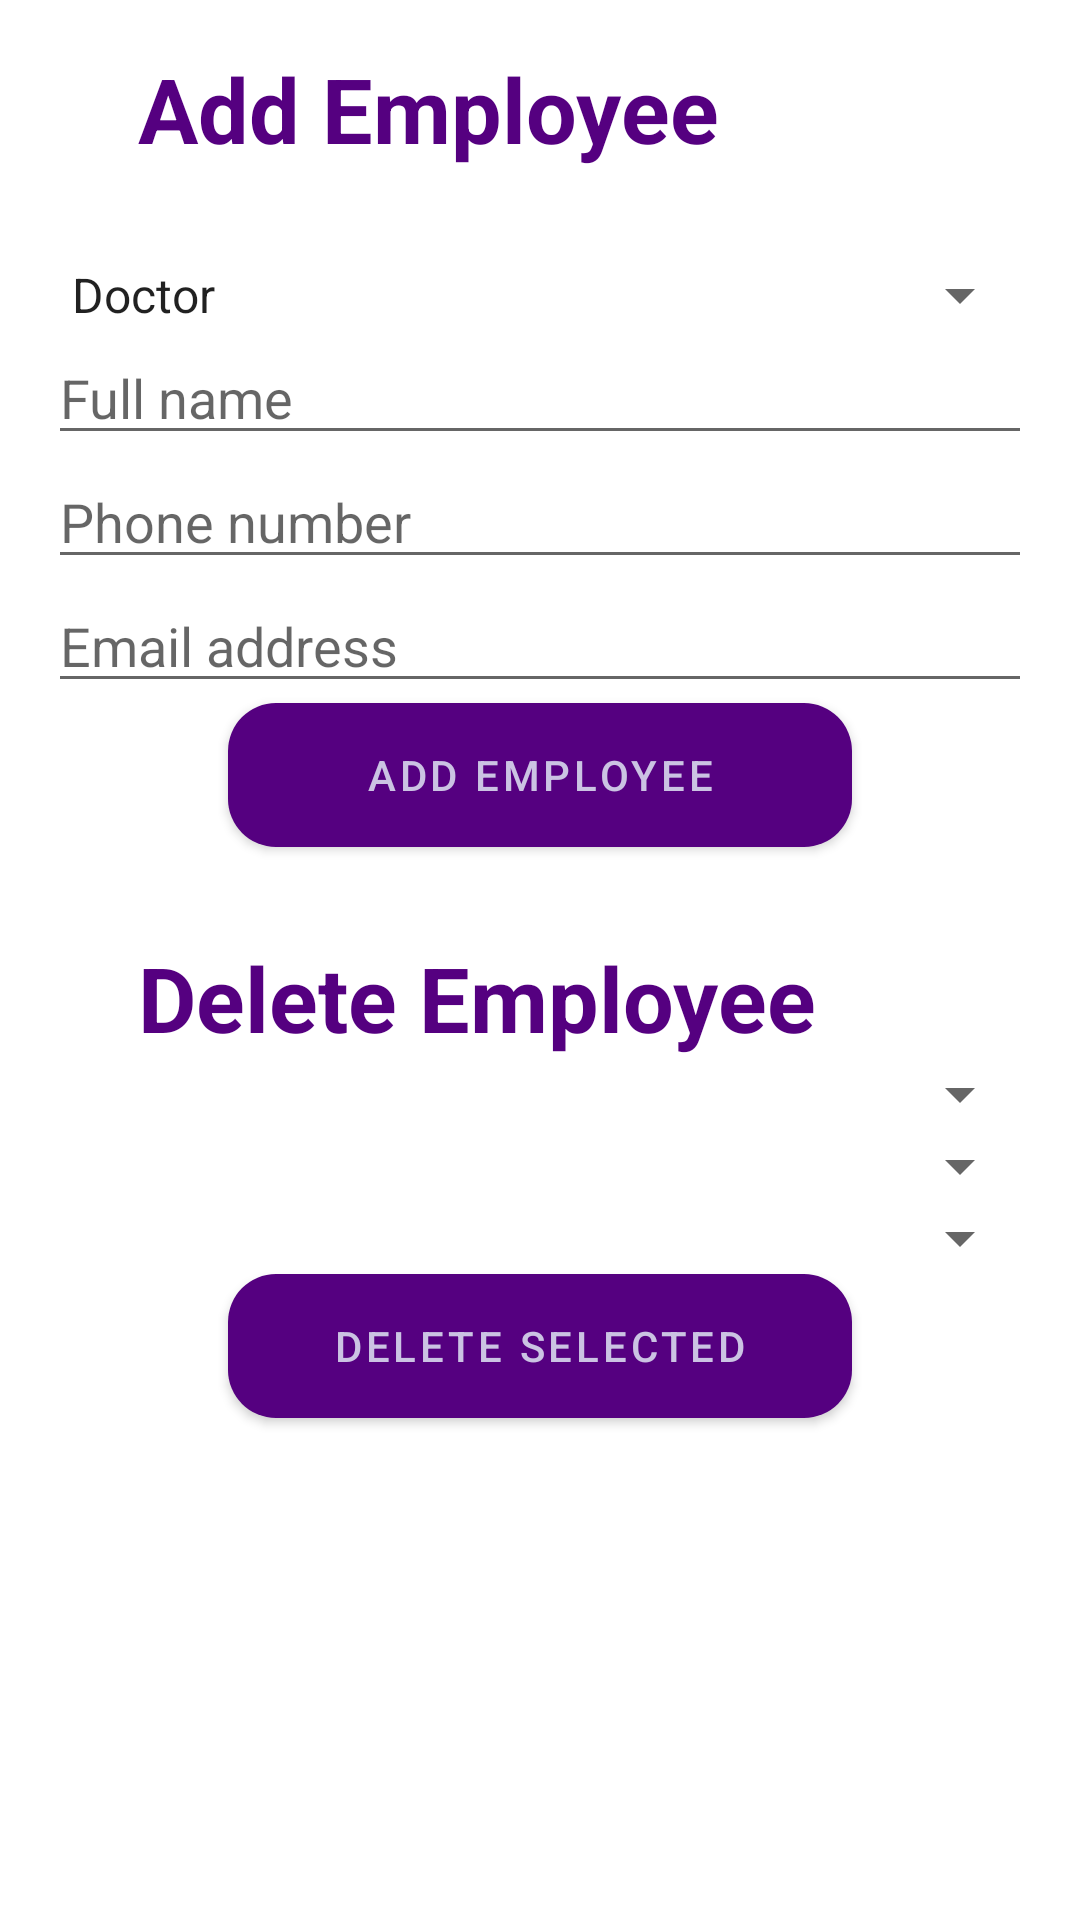

Android layout source for this screen:
<!-- AndroidManifest.xml: application theme Theme.DCM -->
<!-- res/layout/activity_role_center_dashboard.xml -->
<LinearLayout xmlns:android="http://schemas.android.com/apk/res/android"
    xmlns:tools="http://schemas.android.com/tools"
    android:id="@+id/root_layout"
    android:layout_width="match_parent"
    android:layout_height="match_parent"
    android:orientation="vertical"
    android:layout_marginTop="40dp"
    android:padding="16dp">

    <TextView
        android:layout_width="match_parent"
        android:layout_height="wrap_content"
        android:text="@string/add_employee"
        android:textColor="@color/darkPurple"
        android:layout_marginStart="30dp"
        android:textStyle="bold"
        android:textSize="30sp"
        />
    <Spinner
        android:id="@+id/spinner_employee_type"
        android:layout_width="match_parent"
        android:layout_height="wrap_content"
        android:layout_marginTop="30dp"
        android:entries="@array/employee_types" />

    <EditText
        android:id="@+id/edit_text_name"
        android:layout_width="match_parent"
        android:layout_height="wrap_content"
        android:hint="@string/full_name" />

    <EditText
        android:id="@+id/edit_text_phone"
        android:layout_width="match_parent"
        android:layout_height="wrap_content"
        android:hint="@string/phone_number" />

    <EditText
        android:id="@+id/edit_text_email"
        android:layout_width="match_parent"
        android:layout_height="wrap_content"
        android:hint="@string/email_address" />

    <Spinner
        android:id="@+id/spinner_specialization"
        android:layout_width="match_parent"
        android:layout_height="wrap_content"
        android:visibility="gone" />

    <Spinner
        android:id="@+id/spinner_department"
        android:layout_width="match_parent"
        android:layout_height="wrap_content"
        android:visibility="gone" />

    <Button
        android:id="@+id/button_add"
        android:layout_width="match_parent"
        android:layout_height="wrap_content"
        android:textColor="@color/lightPurple"
        android:background="@drawable/darkprpl_rounded_bk"
        android:layout_marginStart="60dp"
        android:layout_marginEnd="60dp"
        android:text="@string/add_employee" />

    <TextView
        android:layout_width="match_parent"
        android:layout_height="wrap_content"
        android:text="@string/delete_employee"
        android:textColor="@color/darkPurple"
        android:textStyle="bold"
        android:layout_marginTop="30dp"
        android:layout_marginStart="30dp"
        android:textSize="30sp"/>

    <Spinner
        android:id="@+id/spinner_doctors"
        android:layout_width="match_parent"
        android:layout_height="wrap_content"
        android:prompt="@string/doctors"
        tools:ignore="TouchTargetSizeCheck" />

    <Spinner
        android:id="@+id/spinner_assistants"
        android:layout_width="match_parent"
        android:layout_height="wrap_content"
        android:prompt="@string/assistants"/>

    <Spinner
        android:id="@+id/spinner_receptionists"
        android:layout_width="match_parent"
        android:layout_height="wrap_content"
        android:prompt="@string/receptionists"/>


    <Button
        android:id="@+id/button_delete"
        android:layout_width="match_parent"
        android:layout_height="wrap_content"
        android:background="@drawable/darkprpl_rounded_bk"
        android:textColor="@color/lightPurple"
        android:layout_marginStart="60dp"
        android:layout_marginEnd="60dp"
        android:text="@string/delete_selected" />
</LinearLayout>
<!-- resources referenced by this layout -->
<resources>
  <string-array name="employee_types">
          <item>Doctor</item>
          <item>Assistant</item>
          <item>Receptionist</item>
      </string-array>
  <color name="darkPurple">#550080</color>
  <color name="lightPurple">#CBC3E3</color>
  <!-- drawable darkprpl_rounded_bk (drawable) -->
  <?xml version="1.0" encoding="utf-8"?>
  <shape xmlns:android="http://schemas.android.com/apk/res/android">
      <corners android:radius="16dp" />
      <solid android:color="@color/darkPurple" />
  </shape>
  <string name="add_employee">Add Employee</string>
  <string name="assistants">Assistants</string>
  <string name="delete_employee">Delete Employee</string>
  <string name="delete_selected">Delete Selected</string>
  <string name="doctors">Doctors</string>
  <string name="email_address">Email address</string>
  <string name="full_name">Full name</string>
  <string name="phone_number">Phone number</string>
  <string name="receptionists">Receptionists</string>
  <style name="Theme.DCM" parent="Theme.MaterialComponents.DayNight.DarkActionBar">
          
          <item name="colorPrimary">@color/lightPurple</item>
          <item name="colorPrimaryVariant">@color/darkPurple</item>
          <item name="colorOnPrimary">@color/black</item>
          
          <item name="colorSecondary">@color/lightPurple</item>
          <item name="colorSecondaryVariant">@color/darkPurple</item>
          <item name="colorOnSecondary">@color/black</item>
          
          <item name="android:statusBarColor">@color/darkPurple</item>
          
          <item name="buttonStyle">@style/Widget.DCM.Button</item>
          <item name="buttonStyleSmall">@style/Widget.DCM.Button</item>
          <item name="materialButtonStyle">@style/Widget.DCM.Button</item>
          
      </style>
  <color name="black">#FF000000</color>
  <style name="Widget.DCM.Button" parent="Widget.MaterialComponents.Button">
          <item name="backgroundTint">@color/darkPurple</item>
          <item name="cornerRadius">16dp</item> 
      </style>
</resources>
